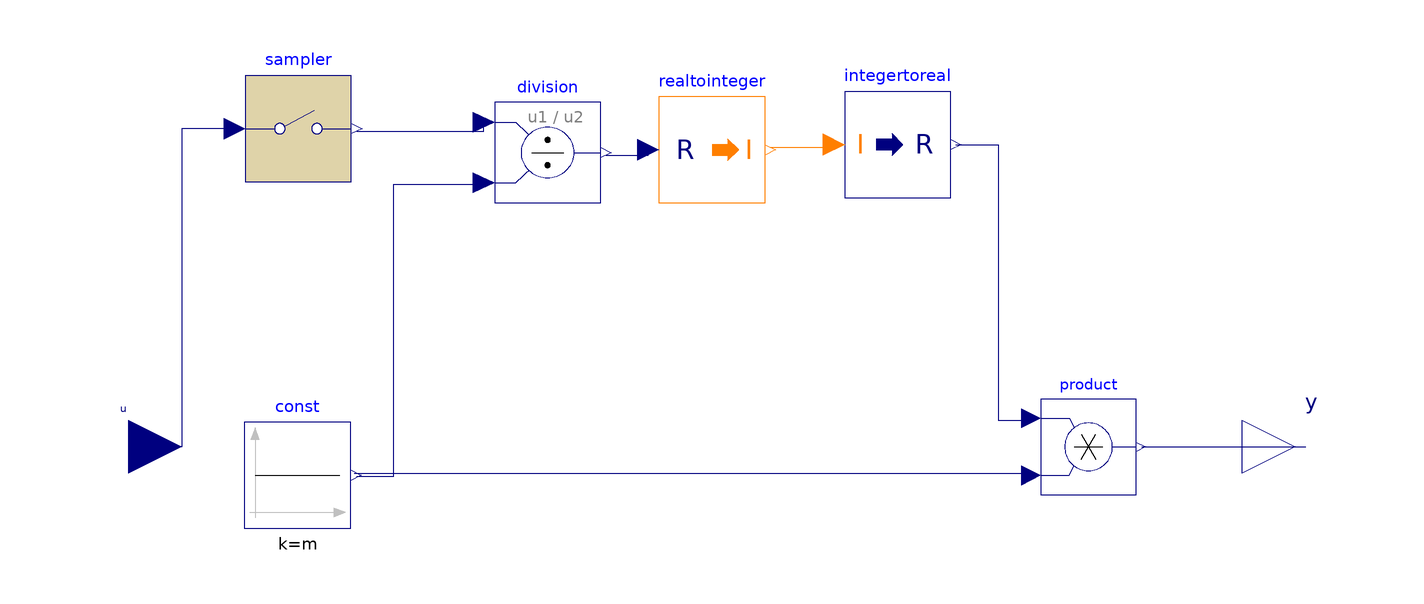

The component connection diagram of the Modelica model below, drawn from its own Placement and Line annotations.

model A_D "采样"
  extends Icons.BasicModel;
  //参数
  parameter Integer n = 12;
  parameter Real min = -7;
  parameter Real max = 7;
  parameter Real samplePeriod(final unit = "s") = 6.25e-5 "采样周期";
protected 
  parameter Real m = (max - min) / 2 ^ n;
  Modelica.Blocks.Math.RealToInteger realtointeger
    annotation (Placement(transformation(extent = {{-10, 46}, {10, 66}}, 
      rotation = 0)));
  Modelica.Blocks.Math.Product product
    annotation (Placement(transformation(origin = {71.0, 0.0}, 
      extent = {{-9.0, -9.0}, {9.0, 9.0}})));
  Modelica.Blocks.Math.Division division
    annotation (Placement(transformation(origin = {-31.0, 55.5}, 
      extent = {{-10.0, -9.5}, {10.0, 9.5}})));
  Modelica.Blocks.Math.IntegerToReal integertoreal
    annotation (Placement(transformation(origin = {35.0, 57.0}, 
      extent = {{-10.0, -10.0}, {10.0, 10.0}})));
public 
  Modelica.Blocks.Sources.Constant const(
    k = m)
    annotation (Placement(transformation(origin = {-78.16, -5.359}, 
      extent = {{-10.0, -10.0}, {10.0, 10.0}})));
  Modelica.Blocks.Discrete.Sampler sampler(samplePeriod = samplePeriod)
    annotation (Placement(transformation(origin = {-78.0, 60.0}, 
      extent = {{-10.0, -10.0}, {10.0, 10.0}})));
  Modelica.Blocks.Interfaces.RealInput u "Continuous input signal" 
    annotation (Placement(transformation(origin = {-110.0, 0.0}, 
      extent = {{-10.0, -10.0}, {10.0, 10.0}})));
  Modelica.Blocks.Interfaces.RealOutput y "Connector of Real output signal" 
    annotation (Placement(transformation(origin = {110.0, 0.0}, 
      extent = {{-10.0, -10.0}, {10.0, 10.0}})));
equation 
  connect(division.y, realtointeger.u)
    annotation (Line(origin = {-16.0, 56.0}, 
      points = {{-4.0, -1.0}, {4.0, -1.0}, {4.0, 0.0}}, 
      color = {0, 0, 127}));
  connect(realtointeger.y, integertoreal.u)
    annotation (Line(origin = {17.0, 55.5}, 
      points = {{-6.0, 1.0}, {6.0, 1.0}, {6.0, 2.0}}, 
      color = {255, 127, 0}));
  connect(integertoreal.y, product.u1)
    annotation (Line(origin = {54.0, 30.0}, 
      points = {{-8.0, 27.0}, {0.0, 27.0}, {0.0, -25.0}, {6.0, -25.0}}, 
      color = {0, 0, 127}));
  connect(sampler.y, division.u1)
    annotation (Line(origin = {-55.0, 60.5}, 
      points = {{-12.0, -1.0}, {12.0, -1.0}, {12.0, 1.0}}, 
      color = {0, 0, 127}));
  connect(sampler.u, u)
    annotation (Line(origin = {-104.0, 30.0}, 
      points = {{14.0, 30.0}, {4.0, 30.0}, {4.0, -30.0}, {-6.0, -30.0}}, 
      color = {0, 0, 127}));
  connect(product.y, y)
    annotation (Line(origin = {97.0, -1.0}, 
      points = {{-16.0, 1.0}, {15.0, 1.0}}, 
      color = {0, 0, 127}));
  connect(const.y, product.u2)
    annotation (Line(origin = {-3.5, -7.0}, 
      points = {{-64.0, 2.0}, {64.0, 2.0}}, 
      color = {0, 0, 127}));
  connect(const.y, division.u2)
    annotation (Line(origin = {-56.0, 21.5}, 
      points = {{-11.0, -27.0}, {-4.0, -27.0}, {-4.0, 28.0}, {13.0, 28.0}}, 
      color = {0, 0, 127}));
  annotation (
    Icon(coordinateSystem(extent = {{-100.0, -100.0}, {100.0, 100.0}}, 
      grid = {2.0, 2.0}), graphics = {Text(origin = {4.0, -8.0}, 
      extent = {{0.0, -56.0}, {0.0, 56.0}}, 
      textString = "A/D"), Text(origin = {0.0, -130.0}, 
      extent = {{-30.0, 30.0}, {30.0, -30.0}}, 
      textString = "采样", 
      fontName = "微软雅黑", 
      textStyle = {TextStyle.None})}));
end A_D;